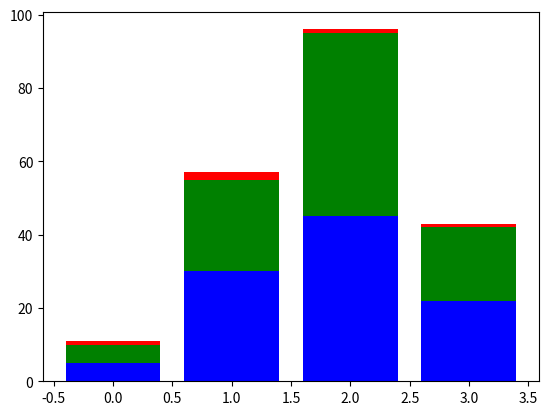

Write Python code to recreate this figure.
#Matplotlib Plotting
#Autor: Javier Arturo Hernández Sosa
#Fecha: 30/Sep/2017
# [redacted]
#Gráfico de Barras Apilado
import numpy as np
import matplotlib.pyplot as plt

data = np.array([[5., 30., 45., 22.],
                 [5., 25., 50., 20.],
                 [1., 2., 1., 1.]])

color_list=['b', 'g', 'r']
#La función .shape() regresa las filas y las columnas
#  .shape[0] número de filas .shape[1] número de columnas
X=np.arange(data.shape[1]) #Esto es igual a X=np.arange(4)

for i in range(data.shape[0]): #Esto es igual a range(3)
    plt.bar(X, data[i],
            # np.sum() suma los arrays dados en el eje x-> axis=0 (filas), eje y ->y axis=1 (columnas)
            bottom=np.sum(data[:i], axis=0),
            color=color_list[i%len(color_list)])


plt.show()